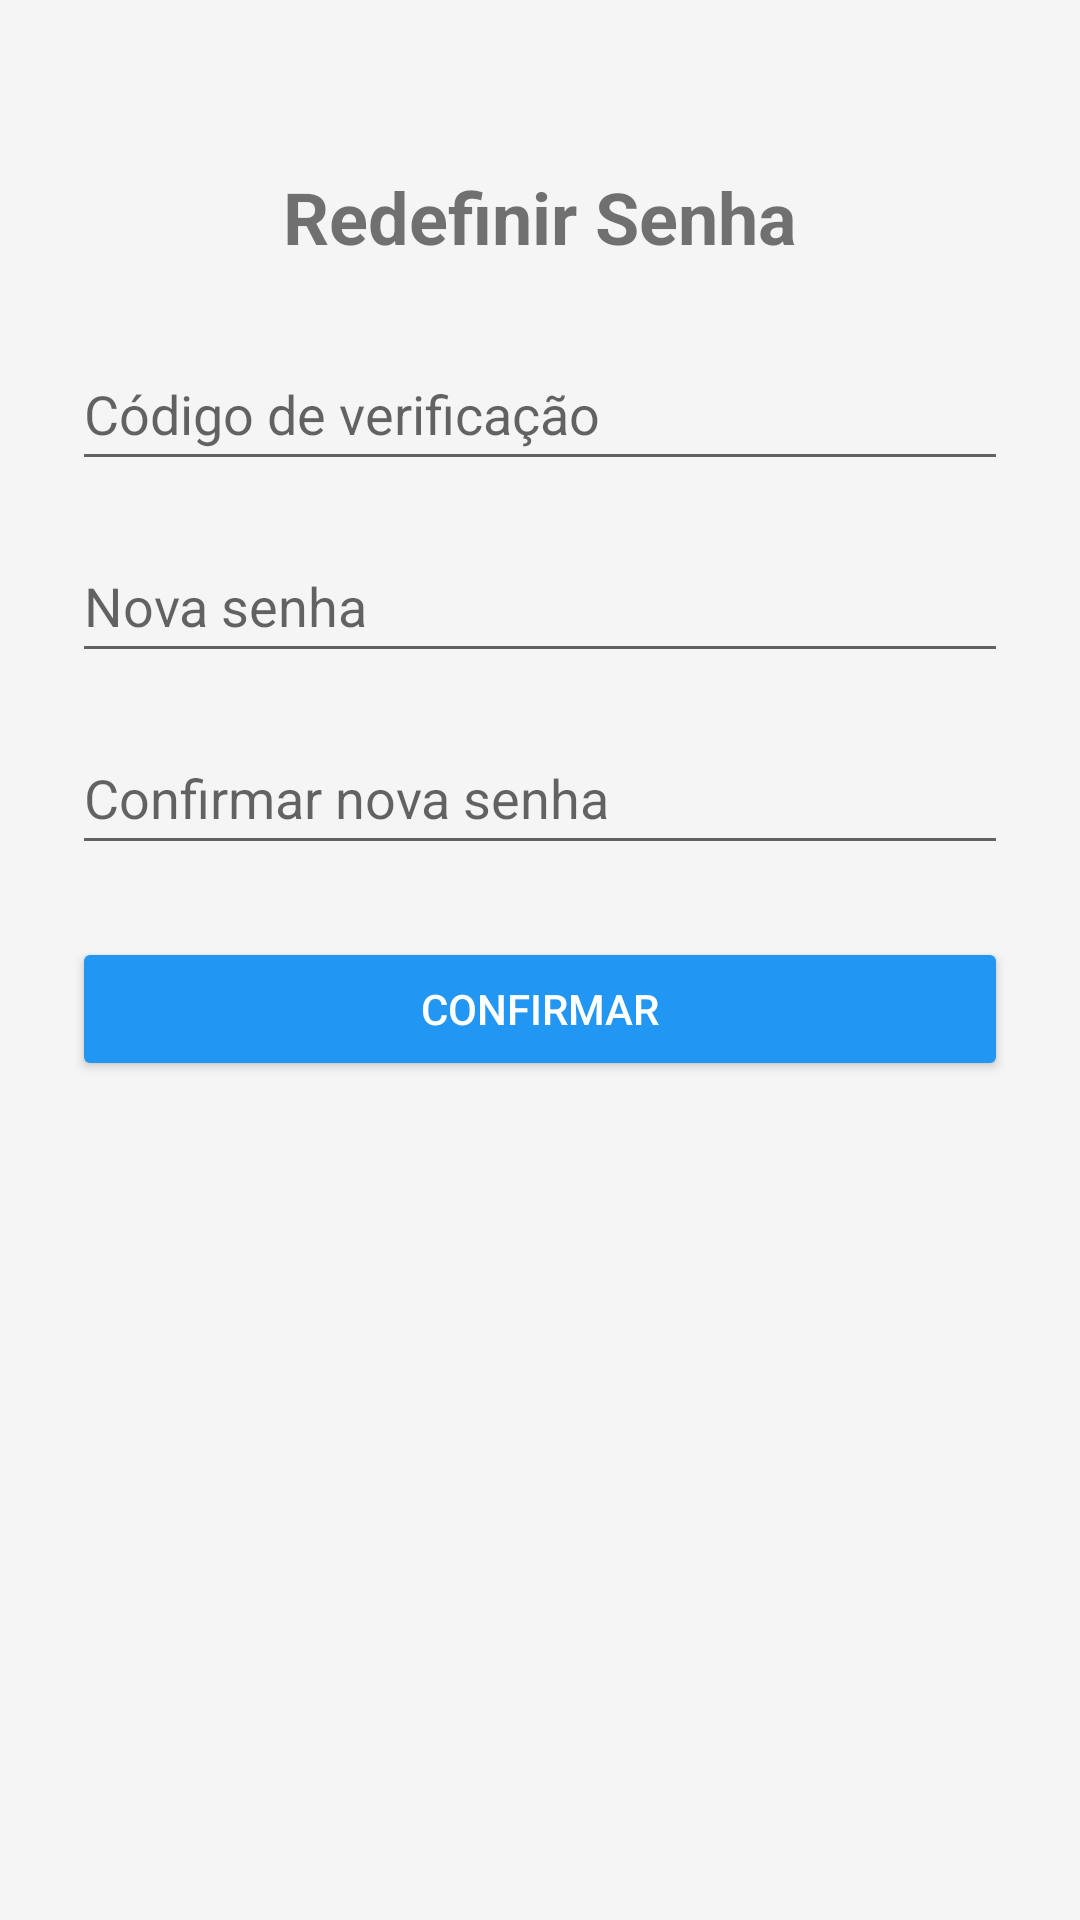

Reconstruct the res/layout file that produces this screen, plus the resources it refers to.
<!-- AndroidManifest.xml: application theme Theme.AppCompat.Light.NoActionBar -->
<!-- res/layout/activity_nova_senha.xml -->
<?xml version="1.0" encoding="utf-8"?>
<androidx.constraintlayout.widget.ConstraintLayout xmlns:android="http://schemas.android.com/apk/res/android"
    xmlns:app="http://schemas.android.com/apk/res-auto"
    xmlns:tools="http://schemas.android.com/tools"
    android:id="@+id/novasenha"
    android:layout_width="match_parent"
    android:layout_height="match_parent"
    android:padding="24dp"
    android:background="#F5F5F5"
    tools:context=".NovaSenhaActivity">

    <TextView
        android:id="@+id/titulo"
        android:layout_width="0dp"
        android:layout_height="wrap_content"
        android:gravity="center"
        android:text="Redefinir Senha"
        android:textSize="24sp"
        android:textStyle="bold"
        app:layout_constraintTop_toTopOf="parent"
        app:layout_constraintStart_toStartOf="parent"
        app:layout_constraintEnd_toEndOf="parent"
        android:layout_marginTop="32dp" />

    <EditText
        android:id="@+id/etCode"
        android:layout_width="0dp"
        android:layout_height="wrap_content"
        android:hint="Código de verificação"
        android:inputType="number"
        android:minHeight="48dp"
        app:layout_constraintTop_toBottomOf="@id/titulo"
        app:layout_constraintStart_toStartOf="parent"
        app:layout_constraintEnd_toEndOf="parent"
        android:layout_marginTop="24dp" />

    <EditText
        android:id="@+id/etNewPassword"
        android:layout_width="0dp"
        android:layout_height="wrap_content"
        android:minHeight="48dp"
        android:hint="Nova senha"
        android:inputType="textPassword"
        app:layout_constraintTop_toBottomOf="@id/etCode"
        app:layout_constraintStart_toStartOf="parent"
        app:layout_constraintEnd_toEndOf="parent"
        android:layout_marginTop="16dp" />

    <EditText
        android:id="@+id/etConfirmPassword"
        android:layout_width="0dp"
        android:layout_height="wrap_content"
        android:minHeight="48dp"
        android:hint="Confirmar nova senha"
        android:inputType="textPassword"
        app:layout_constraintTop_toBottomOf="@id/etNewPassword"
        app:layout_constraintStart_toStartOf="parent"
        app:layout_constraintEnd_toEndOf="parent"
        android:layout_marginTop="16dp" />

    <Button
        android:id="@+id/btnConfirm"
        android:layout_width="0dp"
        android:layout_height="wrap_content"
        android:text="Confirmar"
        android:textColor="#FFFFFF"
        android:backgroundTint="#2196F3"
        android:layout_marginTop="24dp"
        app:layout_constraintTop_toBottomOf="@id/etConfirmPassword"
        app:layout_constraintStart_toStartOf="parent"
        app:layout_constraintEnd_toEndOf="parent" />
</androidx.constraintlayout.widget.ConstraintLayout>
<!-- resources referenced by this layout -->
<resources>

</resources>
